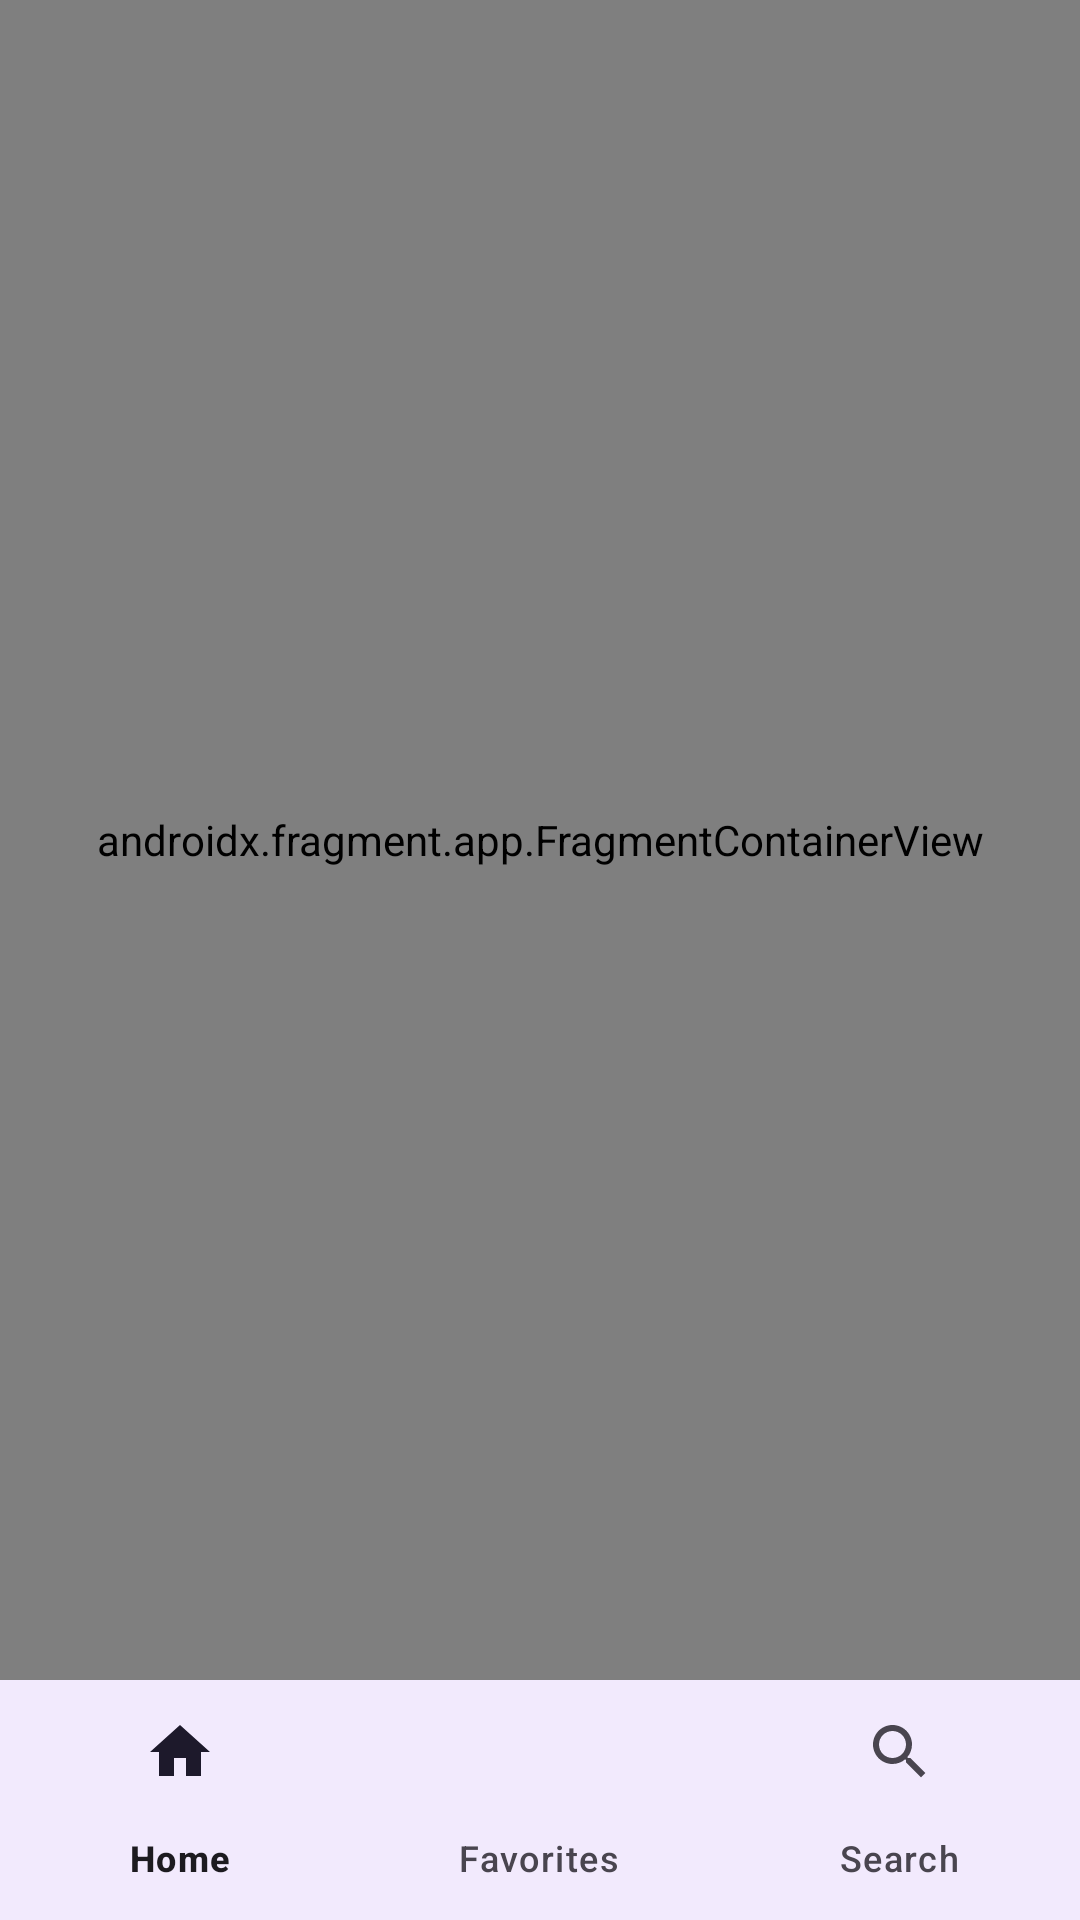

Produce the Android XML layout that renders to this screen, including the resource entries it uses.
<!-- AndroidManifest.xml: application theme Theme.FilmTakip -->
<!-- res/layout/activity_main.xml -->
<?xml version="1.0" encoding="utf-8"?>
<androidx.constraintlayout.widget.ConstraintLayout
    xmlns:android="http://schemas.android.com/apk/res/android"
    xmlns:app="http://schemas.android.com/apk/res-auto"
    xmlns:tools="http://schemas.android.com/tools"
    android:id="@+id/main"
    android:layout_width="match_parent"
    android:layout_height="match_parent"
    tools:context=".MainActivity">

    
    <androidx.fragment.app.FragmentContainerView
        android:id="@+id/nav_host_fragment"
        android:name="androidx.navigation.fragment.NavHostFragment"
        android:layout_width="match_parent"
        android:layout_height="0dp"
        app:defaultNavHost="true"
        app:layout_constraintBottom_toTopOf="@id/bottomNavigationView"
        app:layout_constraintEnd_toEndOf="parent"
        app:layout_constraintStart_toStartOf="parent"
        app:layout_constraintTop_toTopOf="parent"
        app:navGraph="@navigation/navigation" />

    
    <com.google.android.material.bottomnavigation.BottomNavigationView
        android:id="@+id/bottomNavigationView"
        android:layout_width="match_parent"
        android:layout_height="wrap_content"
        app:menu="@menu/bottom_nav_menu"
        app:layout_constraintBottom_toBottomOf="parent"
        app:layout_constraintEnd_toEndOf="parent"
        app:layout_constraintStart_toStartOf="parent"
        android:background="@color/white"
        />
</androidx.constraintlayout.widget.ConstraintLayout>
<!-- resources referenced by this layout -->
<resources>
  <color name="white">#FFFFFF</color>
  <style name="Theme.FilmTakip" parent="Base.Theme.FilmTakip" />
  <style name="Base.Theme.FilmTakip" parent="Theme.Material3.DayNight.NoActionBar">
          
          <item name="colorPrimary">@color/primary</item>
          <item name="colorOnPrimary">@color/white</item>
          <item name="colorSecondary">@color/secondary</item>
          <item name="colorOnSecondary">@color/white</item>
          <item name="colorSurface">@color/white</item>
          <item name="android:statusBarColor" tools:targetApi="l">@color/primary</item>
      </style>
  <color name="primary">#6200EE</color>
  <color name="secondary">#FFC107</color>
</resources>
